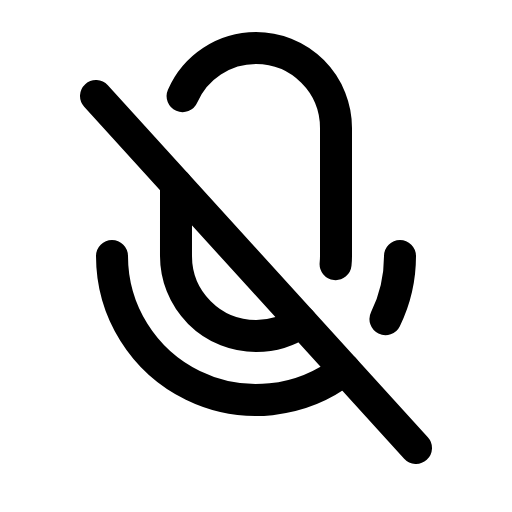
t = 0.00 s
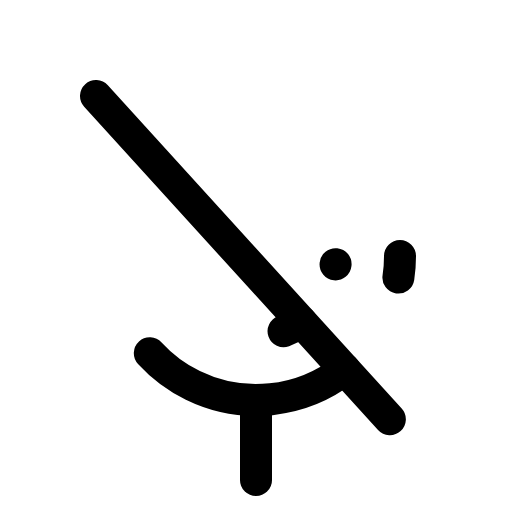
t = 1.50 s
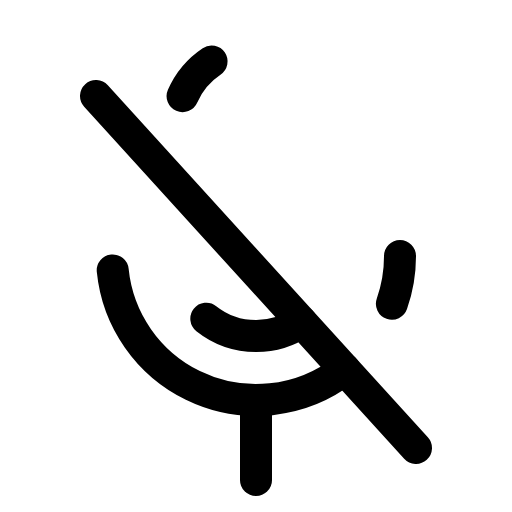
t = 1.88 s
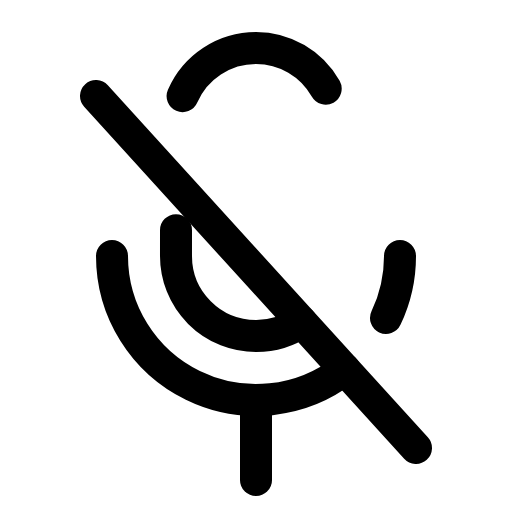
t = 2.25 s
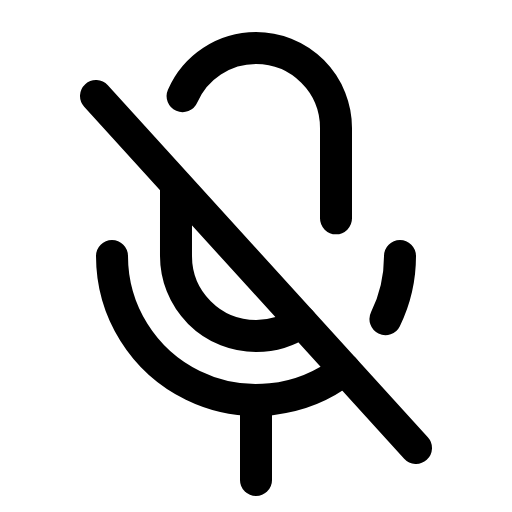
t = 2.63 s
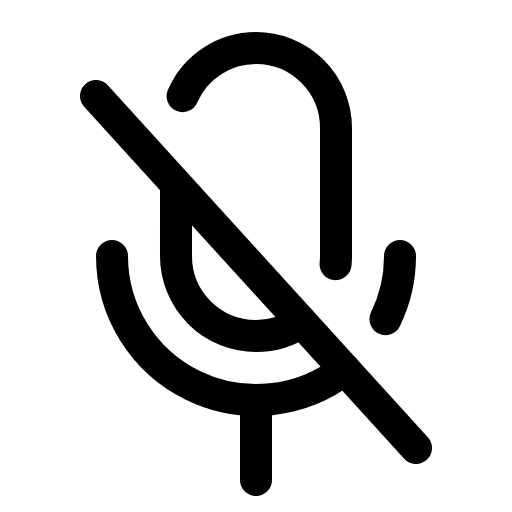
t = 3.00 s

The animated SVG that drew these frames (rendered in a browser with its animation timeline set to each time). Animation: 1 CSS @keyframes rule; one cycle of 3.00 s.

<svg xmlns="http://www.w3.org/2000/svg" viewBox="0 0 256 256">
  <style>
    .draw-line {
      stroke-dasharray: 1;
      stroke-dashoffset: 0;
    }
    svg:hover .draw-line {
      animation: phosphor-draw-in 1.5s ease-in-out forwards;
    }
    @keyframes phosphor-draw-in {
      from { stroke-dashoffset: 1; }
      to { stroke-dashoffset: 0; }
    }
  </style><rect width="256" height="256" fill="none"/><line x1="128" y1="200" x2="128" y2="240" fill="none" stroke="currentColor" stroke-linecap="round" stroke-linejoin="round" stroke-width="16" class="draw-line" pathLength="1" style="animation-delay: 0s"/><line x1="48" y1="48" x2="208" y2="224" fill="none" stroke="currentColor" stroke-linecap="round" stroke-linejoin="round" stroke-width="16" class="draw-line" pathLength="1" style="animation-delay: 0.3s"/><path d="M172.32,184.75A72,72,0,0,1,56,128" fill="none" stroke="currentColor" stroke-linecap="round" stroke-linejoin="round" stroke-width="16" class="draw-line" pathLength="1" style="animation-delay: 0.6s"/><path d="M200,128a71.7,71.7,0,0,1-7.29,31.61" fill="none" stroke="currentColor" stroke-linecap="round" stroke-linejoin="round" stroke-width="16" class="draw-line" pathLength="1" style="animation-delay: 0.9s"/><path d="M150.68,161A39.77,39.77,0,0,1,128,168h0a40,40,0,0,1-40-40V92" fill="none" stroke="currentColor" stroke-linecap="round" stroke-linejoin="round" stroke-width="16" class="draw-line" pathLength="1" style="animation-delay: 1.2s"/><path d="M91.3,48.06A40,40,0,0,1,128,24h0a40,40,0,0,1,40,40v64a38.66,38.66,0,0,1-.22,4.19" fill="none" stroke="currentColor" stroke-linecap="round" stroke-linejoin="round" stroke-width="16" class="draw-line" pathLength="1" style="animation-delay: 1.5s"/></svg>
